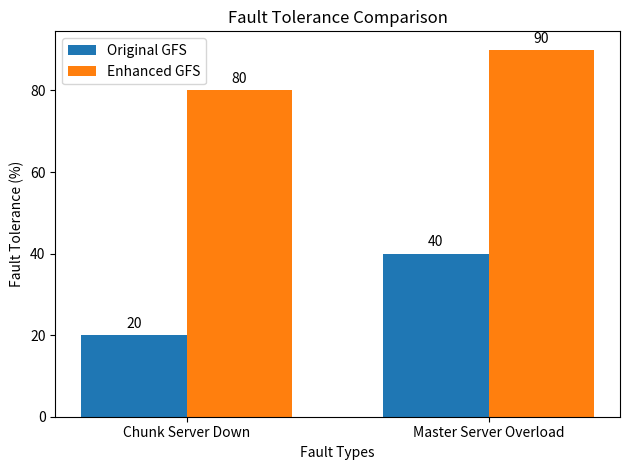

The matplotlib source for this figure:
import matplotlib.pyplot as plt
import numpy as np

# Define fault types and their respective fault tolerance levels
faults = ['Chunk Server Down', 'Master Server Overload']
tolerance_original = [20, 40]  # Just indicative percentages for the original system
tolerance_enhanced = [80, 90]  # Hypothetical improvements for the enhanced system

# Define the positions for the groups on the x-axis
x = np.arange(len(faults))  # the label locations
width = 0.35  # the width of the bars, needed to offset bars and prevent overlap

# Create a figure and a set of subplots
fig, ax = plt.subplots()

# Plot the bars for original and enhanced GFS fault tolerance
rects1 = ax.bar(x - width/2, tolerance_original, width, label='Original GFS')
rects2 = ax.bar(x + width/2, tolerance_enhanced, width, label='Enhanced GFS')

# Add some text for labels, title and custom x-axis tick labels, etc.
ax.set_xlabel('Fault Types')
ax.set_ylabel('Fault Tolerance (%)')
ax.set_title('Fault Tolerance Comparison')
ax.set_xticks(x)
ax.set_xticklabels(faults)
ax.legend()

# Attach a text label above each bar in rects1 and rects2, displaying its height.
ax.bar_label(rects1, padding=3)
ax.bar_label(rects2, padding=3)

# Adjust layout to make room for the legend and ensure labels are not cut off
fig.tight_layout()

# Display the plot
plt.show()
